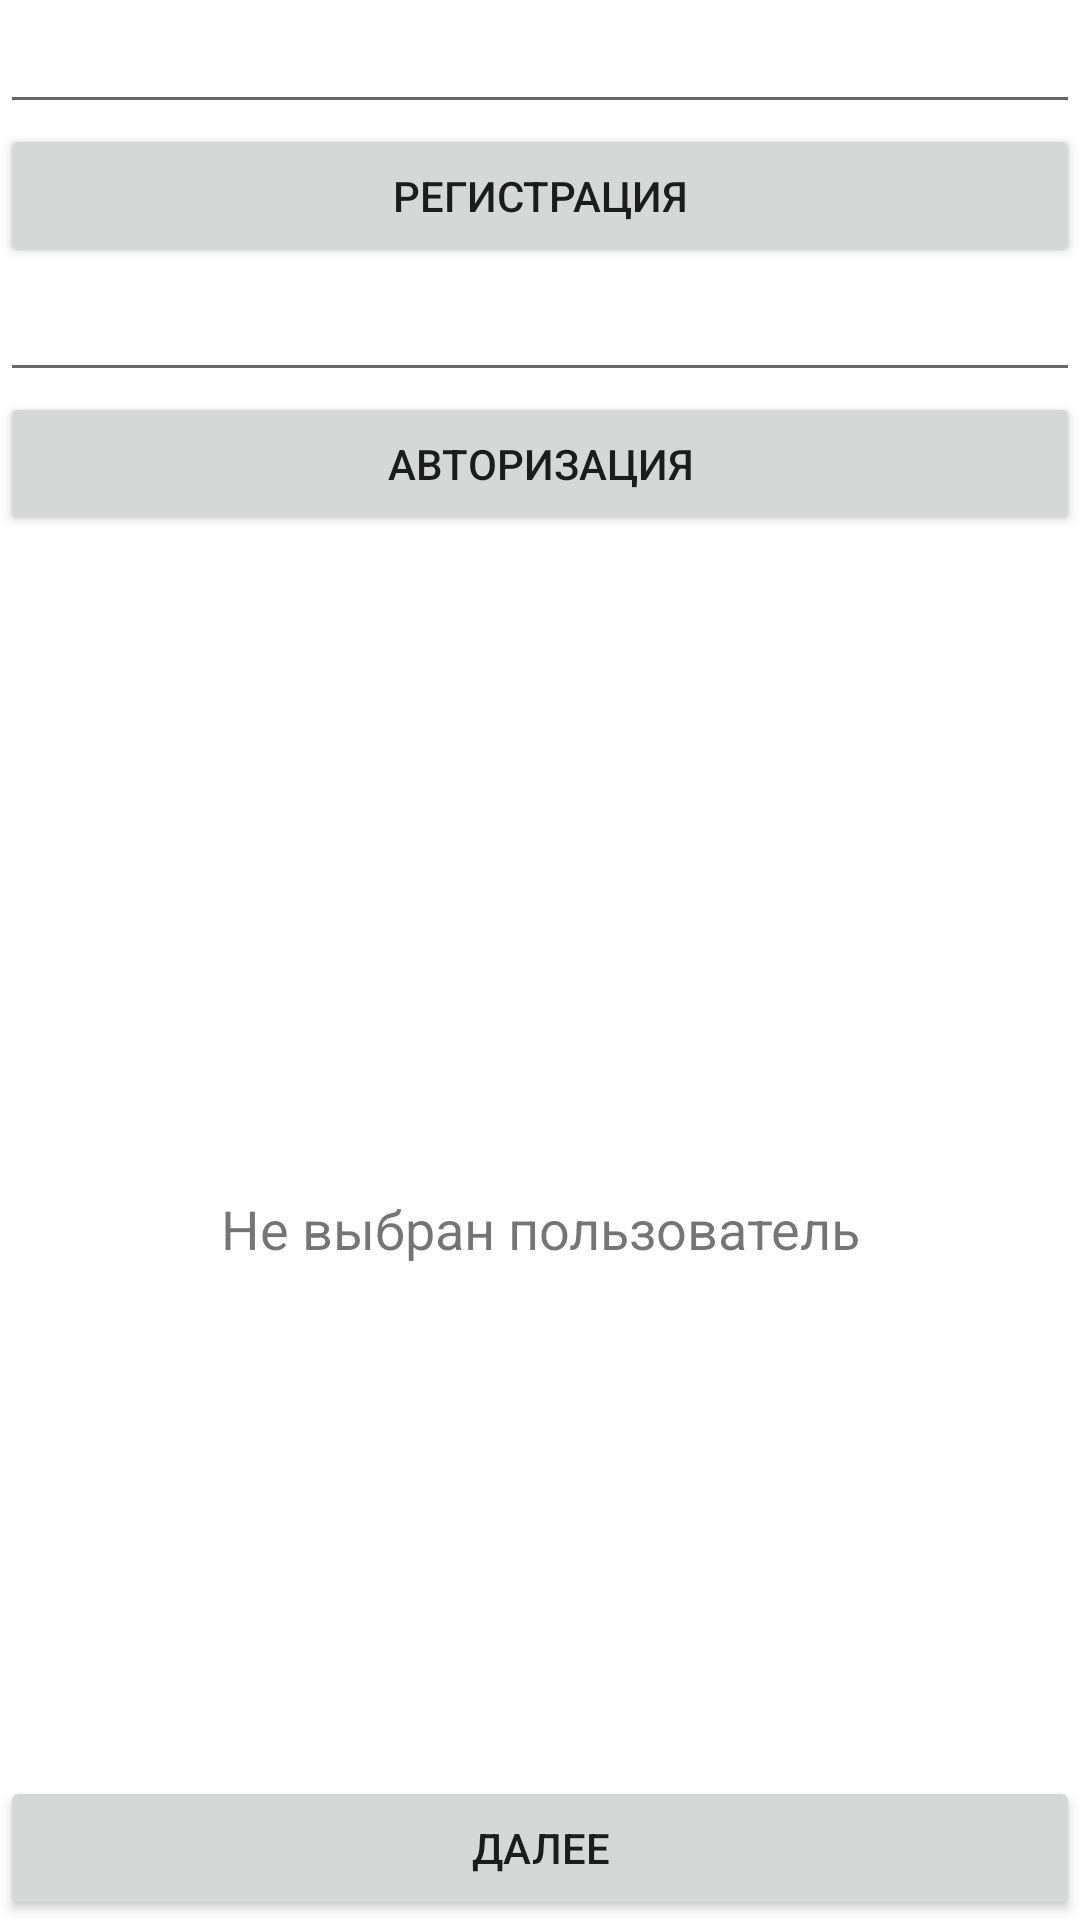

Android layout source for this screen:
<!-- AndroidManifest.xml: application theme Theme.MathTraning -->
<!-- res/layout/activity_main.xml -->
<?xml version="1.0" encoding="utf-8"?>
<androidx.constraintlayout.widget.ConstraintLayout xmlns:android="http://schemas.android.com/apk/res/android"
    xmlns:app="http://schemas.android.com/apk/res-auto"
    xmlns:tools="http://schemas.android.com/tools"
    android:layout_width="match_parent"
    android:layout_height="match_parent"
    tools:context=".MainActivity">

    <EditText
        android:layout_width="match_parent"
        android:layout_height="wrap_content"
        app:layout_constraintRight_toRightOf="parent"
        app:layout_constraintTop_toTopOf="parent"
        app:layout_constraintLeft_toLeftOf="parent"
        android:id="@+id/Reg"/>
    <Button
        android:layout_width="match_parent"
        android:layout_height="wrap_content"
        app:layout_constraintRight_toRightOf="parent"
        app:layout_constraintTop_toBottomOf="@+id/Reg"
        app:layout_constraintLeft_toLeftOf="parent"
        android:id="@+id/regB"
        android:text="@string/reg"/>

    <EditText
        android:layout_width="match_parent"
        android:layout_height="wrap_content"
        app:layout_constraintRight_toRightOf="parent"
        app:layout_constraintTop_toBottomOf="@id/regB"
        app:layout_constraintLeft_toLeftOf="parent"
        android:id="@+id/log"/>
    <Button
        android:layout_width="match_parent"
        android:layout_height="wrap_content"
        app:layout_constraintRight_toRightOf="parent"
        app:layout_constraintTop_toBottomOf="@+id/log"
        app:layout_constraintLeft_toLeftOf="parent"
        android:id="@+id/logB"
        android:text="@string/aut"/>
    <TextView
        android:layout_width="wrap_content"
        android:layout_height="wrap_content"
        app:layout_constraintRight_toRightOf="parent"
        app:layout_constraintTop_toBottomOf="@+id/logB"
        app:layout_constraintLeft_toLeftOf="parent"
        app:layout_constraintBottom_toBottomOf="@id/next"
        android:id="@+id/txt"
        android:text="Не выбран пользователь"
        android:textSize="18dp"/>

    <Button
        android:layout_width="match_parent"
        android:layout_height="wrap_content"
        android:text="@string/nextT"
        app:layout_constraintRight_toRightOf="parent"
        app:layout_constraintLeft_toLeftOf="parent"
        app:layout_constraintBottom_toBottomOf="parent"
        android:id="@+id/next"/>

</androidx.constraintlayout.widget.ConstraintLayout>
<!-- resources referenced by this layout -->
<resources>
  <string name="aut">Авторизация</string>
  <string name="nextT">Далее</string>
  <string name="reg">регистрация</string>
  <style name="Theme.MathTraning" parent="Theme.MaterialComponents.DayNight.DarkActionBar">
          
          <item name="colorPrimary">@color/purple_500</item>
          <item name="colorPrimaryVariant">@color/purple_700</item>
          <item name="colorOnPrimary">@color/white</item>
          
          <item name="colorSecondary">@color/teal_200</item>
          <item name="colorSecondaryVariant">@color/teal_700</item>
          <item name="colorOnSecondary">@color/black</item>
          
          <item name="android:statusBarColor">?attr/colorPrimaryVariant</item>
          
      </style>
  <!-- not gathered from this repository: default colours our renderer supplied (Android Studio template values) -->
  <color name="purple_500">#FF6200EE</color>
  <color name="purple_700">#FF3700B3</color>
  <color name="teal_200">#FF03DAC5</color>
  <color name="teal_700">#FF018786</color>
  <color name="black">#FF000000</color>
  <color name="white">#FFFFFFFF</color>
</resources>
